Run: headless pygame with SDL's dummy video driver; simulated clock (each Clock.tick advances the game by its frame time, no real sleeping); random seed 0; keys injected as events and as key.get_pressed() state; mouse plan: one left click at the window centre at the start of phase 2, then a move to the lower-right quarter at the start of phase 3.
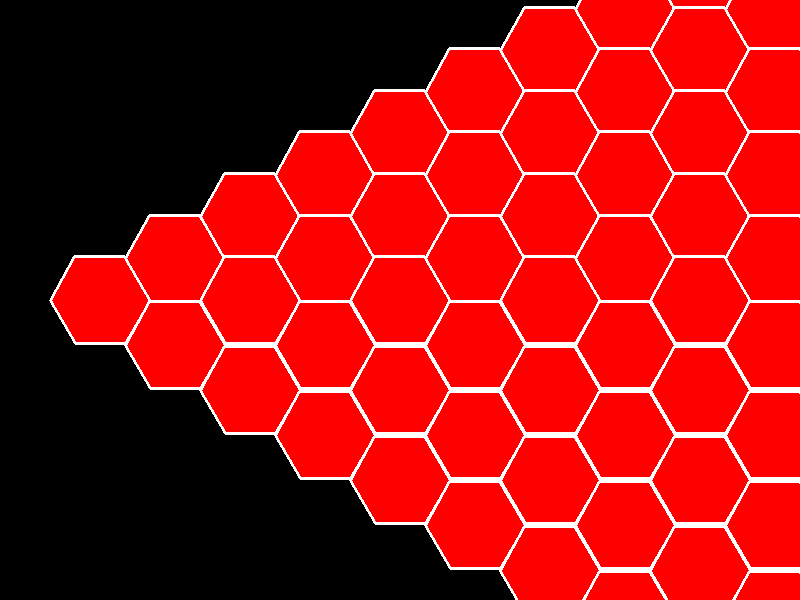
Frame 1 of 4 · flips 1–60 · no input
Frame 2 of 4 · flips 61–180 · clicked the window centre · tapped SPACE, RETURN · held RIGHT (→), D · screen unchanged from frame 1, image omitted
Frame 3 of 4 · flips 181–300 · moved the mouse to the lower-right quarter · held DOWN (↓), S · screen unchanged from frame 2, image omitted
Frame 4 of 4 · flips 301–420 · held LEFT (←), A, UP (↑), W · screen unchanged from frame 3, image omitted

The pygame program that drew these frames:

import pygame, sys, math, random

class Game:
    board = {}

    def main(self):
        self.createBoard()
        self.startGame()

        while True:
            for event in pygame.event.get():
                if event.type == pygame.QUIT or len(self.board) == 0:
                    pygame.quit()
                    sys.exit()

                elif event.type == pygame.MOUSEBUTTONDOWN:
                    if event.button == 3:
                        self.dragging = True
                        self.mousePosition = event.pos 

                    elif event.button == 1:
                        self.removeRandomTile()

                elif event.type == pygame.MOUSEBUTTONUP:
                    if event.button == 3:
                        self.dragging = False

                elif event.type == pygame.MOUSEMOTION:
                    if self.dragging:
                        mx, my = event.pos
                        dx_move = mx - self.mousePosition[0]
                        dy_move = my - self.mousePosition[1]
                        self.cameraX -= dx_move 
                        self.cameraY -= dy_move
                        self.mousePosition = event.pos
            
            self.screen.fill((0, 0, 0))

            self.updateBoard()

            pygame.display.flip()

            self.clock.tick(60)

    def createBoard(self):
        startingX, startingY = 100, 300
        rowLength = 20
        
        for row in range(rowLength):
            x, y = startingX, startingY

            for i in range(rowLength):
                self.board[x, y] = False

                x += 75
                y += math.sqrt(3) - (1.732 * 50) / 2

            x, y = startingX + 75, startingY + math.sqrt(3) + (1.732 * 50) / 2
    
            for i in range(rowLength- 1):
                self.board[x, y] = False

                x += 75
                y += math.sqrt(3) + (1.732 * 50) / 2
            
            startingX += 150
            rowLength -= 1

    def startGame(self):
        pygame.init()

        WIDTH, HEIGHT = 800, 600
        self.screen = pygame.display.set_mode((WIDTH, HEIGHT))
        self.clock = pygame.time.Clock()
        self.cameraX, self.cameraY = 0, 0
        self.dragging = False
        self.mousePosition = (0, 0)

    def removeRandomTile(self):
        boardArray = list(self.board)

        tileToRemove = boardArray[random.randint(0, len(boardArray) - 1)]

        del self.board[tileToRemove]

    def updateBoard(self):
        for tile in self.board:
            screen_pos = (tile[0] - self.cameraX, tile[1] - self.cameraY)
            pygame.draw.polygon(self.screen, (255, 0, 0), self.hexagon(screen_pos))
            pygame.draw.polygon(self.screen, (255, 255, 255), self.hexagon(screen_pos), 3)

    def hexagon(self, center):
        cx, cy = center

        points = []

        for i in range(6):
            angle = i * (360 / 6)
            rad = angle * 3.14159 / 180
            x = cx + 50 * math.cos(rad)
            y = cy + 50 * math.sin(rad)
            points.append((x,y))

        return points

if __name__ == "__main__":
    game = Game()
    game.main()
